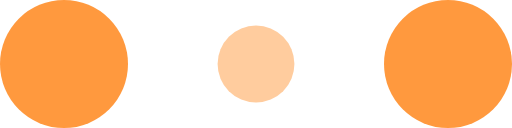
t = 0.00 s
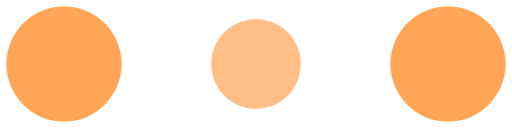
t = 0.10 s
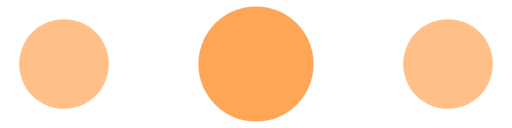
t = 0.30 s
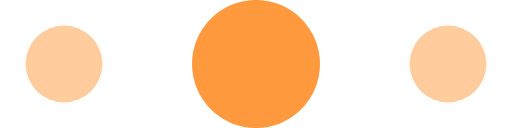
t = 0.40 s
t = 0.50 s: frame unchanged from t = 0.30 s, image omitted
t = 0.70 s: frame unchanged from t = 0.10 s, image omitted

The animated SVG that drew these frames (rendered in a browser with its animation timeline set to each time). Animation: 6 SMIL elements (animate=6); one cycle of 0.80 s, repeats indefinitely.

<!-- By Sam Herbert (@sherb), for everyone. More @ http://goo.gl/7AJzbL -->
<svg width="120" height="30" viewBox="0 0 120 30" xmlns="http://www.w3.org/2000/svg" fill="#ff993e">
    <circle cx="15" cy="15" r="15">
        <animate attributeName="r" from="15" to="15"
                 begin="0s" dur="0.8s"
                 values="15;9;15" calcMode="linear"
                 repeatCount="indefinite" />
        <animate attributeName="fill-opacity" from="1" to="1"
                 begin="0s" dur="0.8s"
                 values="1;.5;1" calcMode="linear"
                 repeatCount="indefinite" />
    </circle>
    <circle cx="60" cy="15" r="9" fill-opacity="0.3">
        <animate attributeName="r" from="9" to="9"
                 begin="0s" dur="0.8s"
                 values="9;15;9" calcMode="linear"
                 repeatCount="indefinite" />
        <animate attributeName="fill-opacity" from="0.5" to="0.5"
                 begin="0s" dur="0.8s"
                 values=".5;1;.5" calcMode="linear"
                 repeatCount="indefinite" />
    </circle>
    <circle cx="105" cy="15" r="15">
        <animate attributeName="r" from="15" to="15"
                 begin="0s" dur="0.8s"
                 values="15;9;15" calcMode="linear"
                 repeatCount="indefinite" />
        <animate attributeName="fill-opacity" from="1" to="1"
                 begin="0s" dur="0.8s"
                 values="1;.5;1" calcMode="linear"
                 repeatCount="indefinite" />
    </circle>
</svg>
